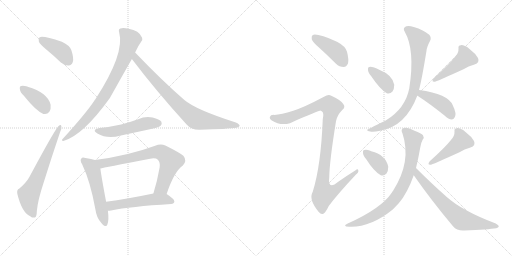
t = 0.00 s
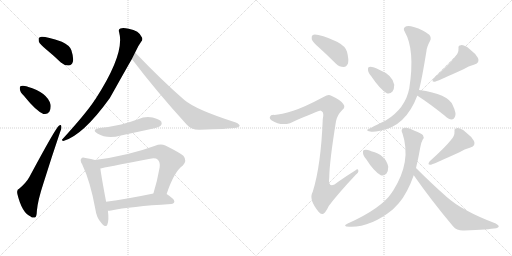
t = 2.73 s
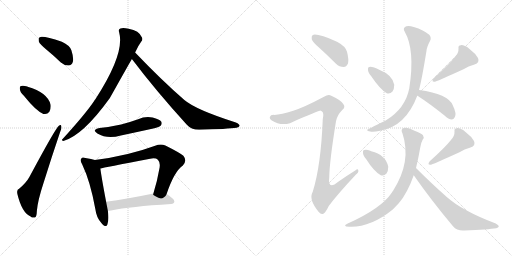
t = 5.46 s
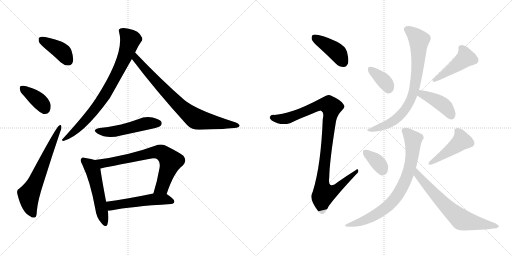
t = 8.18 s
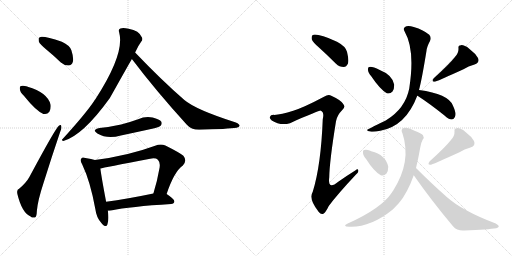
t = 10.91 s
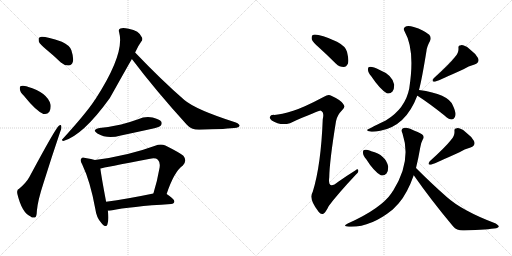
t = 13.64 s

The animated SVG that drew these frames (rendered in a browser with its animation timeline set to each time). Animation: 19 CSS @keyframes rules; one cycle of 13.64 s.

<svg version="1.1" viewBox="0 0 2048 1024" xmlns="http://www.w3.org/2000/svg">
  <g stroke="lightgray" stroke-dasharray="1,1" stroke-width="1" transform="scale(4, 4)">
    <line x1="0" y1="0" x2="256" y2="256"></line>
    <line x1="256" y1="0" x2="0" y2="256"></line>
    <line x1="128" y1="0" x2="128" y2="256"></line>
    <line x1="0" y1="128" x2="256" y2="128"></line>
    <line x1="256" y1="0" x2="512" y2="256"></line>
    <line x1="512" y1="0" x2="256" y2="256"></line>
    <line x1="384" y1="0" x2="384" y2="256"></line>
    <line x1="256" y1="128" x2="512" y2="128"></line>
  </g>
<g transform="scale(1, -1) translate(0, -850)">
   <style type="text/css">
    @keyframes keyframes0 {
      from {
       stroke: black;
       stroke-dashoffset: 399;
       stroke-width: 128;
       }
       56% {
       animation-timing-function: step-end;
       stroke: black;
       stroke-dashoffset: 0;
       stroke-width: 128;
       }
       to {
       stroke: black;
       stroke-width: 1024;
       }
       }
       #make-me-a-hanzi-animation-0 {
         animation: keyframes0 0.574707s both;
         animation-delay: 0.000000s;
         animation-timing-function: linear;
       }
    @keyframes keyframes1 {
      from {
       stroke: black;
       stroke-dashoffset: 379;
       stroke-width: 128;
       }
       55% {
       animation-timing-function: step-end;
       stroke: black;
       stroke-dashoffset: 0;
       stroke-width: 128;
       }
       to {
       stroke: black;
       stroke-width: 1024;
       }
       }
       #make-me-a-hanzi-animation-1 {
         animation: keyframes1 0.558431s both;
         animation-delay: 0.574707s;
         animation-timing-function: linear;
       }
    @keyframes keyframes2 {
      from {
       stroke: black;
       stroke-dashoffset: 638;
       stroke-width: 128;
       }
       67% {
       animation-timing-function: step-end;
       stroke: black;
       stroke-dashoffset: 0;
       stroke-width: 128;
       }
       to {
       stroke: black;
       stroke-width: 1024;
       }
       }
       #make-me-a-hanzi-animation-2 {
         animation: keyframes2 0.769206s both;
         animation-delay: 1.133138s;
         animation-timing-function: linear;
       }
    @keyframes keyframes3 {
      from {
       stroke: black;
       stroke-dashoffset: 793;
       stroke-width: 128;
       }
       72% {
       animation-timing-function: step-end;
       stroke: black;
       stroke-dashoffset: 0;
       stroke-width: 128;
       }
       to {
       stroke: black;
       stroke-width: 1024;
       }
       }
       #make-me-a-hanzi-animation-3 {
         animation: keyframes3 0.895345s both;
         animation-delay: 1.902344s;
         animation-timing-function: linear;
       }
    @keyframes keyframes4 {
      from {
       stroke: black;
       stroke-dashoffset: 780;
       stroke-width: 128;
       }
       72% {
       animation-timing-function: step-end;
       stroke: black;
       stroke-dashoffset: 0;
       stroke-width: 128;
       }
       to {
       stroke: black;
       stroke-width: 1024;
       }
       }
       #make-me-a-hanzi-animation-4 {
         animation: keyframes4 0.884766s both;
         animation-delay: 2.797689s;
         animation-timing-function: linear;
       }
    @keyframes keyframes5 {
      from {
       stroke: black;
       stroke-dashoffset: 503;
       stroke-width: 128;
       }
       62% {
       animation-timing-function: step-end;
       stroke: black;
       stroke-dashoffset: 0;
       stroke-width: 128;
       }
       to {
       stroke: black;
       stroke-width: 1024;
       }
       }
       #make-me-a-hanzi-animation-5 {
         animation: keyframes5 0.659342s both;
         animation-delay: 3.682455s;
         animation-timing-function: linear;
       }
    @keyframes keyframes6 {
      from {
       stroke: black;
       stroke-dashoffset: 527;
       stroke-width: 128;
       }
       63% {
       animation-timing-function: step-end;
       stroke: black;
       stroke-dashoffset: 0;
       stroke-width: 128;
       }
       to {
       stroke: black;
       stroke-width: 1024;
       }
       }
       #make-me-a-hanzi-animation-6 {
         animation: keyframes6 0.678874s both;
         animation-delay: 4.341797s;
         animation-timing-function: linear;
       }
    @keyframes keyframes7 {
      from {
       stroke: black;
       stroke-dashoffset: 716;
       stroke-width: 128;
       }
       70% {
       animation-timing-function: step-end;
       stroke: black;
       stroke-dashoffset: 0;
       stroke-width: 128;
       }
       to {
       stroke: black;
       stroke-width: 1024;
       }
       }
       #make-me-a-hanzi-animation-7 {
         animation: keyframes7 0.832682s both;
         animation-delay: 5.020671s;
         animation-timing-function: linear;
       }
    @keyframes keyframes8 {
      from {
       stroke: black;
       stroke-dashoffset: 518;
       stroke-width: 128;
       }
       63% {
       animation-timing-function: step-end;
       stroke: black;
       stroke-dashoffset: 0;
       stroke-width: 128;
       }
       to {
       stroke: black;
       stroke-width: 1024;
       }
       }
       #make-me-a-hanzi-animation-8 {
         animation: keyframes8 0.671549s both;
         animation-delay: 5.853353s;
         animation-timing-function: linear;
       }
    @keyframes keyframes9 {
      from {
       stroke: black;
       stroke-dashoffset: 413;
       stroke-width: 128;
       }
       57% {
       animation-timing-function: step-end;
       stroke: black;
       stroke-dashoffset: 0;
       stroke-width: 128;
       }
       to {
       stroke: black;
       stroke-width: 1024;
       }
       }
       #make-me-a-hanzi-animation-9 {
         animation: keyframes9 0.586100s both;
         animation-delay: 6.524902s;
         animation-timing-function: linear;
       }
    @keyframes keyframes10 {
      from {
       stroke: black;
       stroke-dashoffset: 1013;
       stroke-width: 128;
       }
       77% {
       animation-timing-function: step-end;
       stroke: black;
       stroke-dashoffset: 0;
       stroke-width: 128;
       }
       to {
       stroke: black;
       stroke-width: 1024;
       }
       }
       #make-me-a-hanzi-animation-10 {
         animation: keyframes10 1.074382s both;
         animation-delay: 7.111002s;
         animation-timing-function: linear;
       }
    @keyframes keyframes11 {
      from {
       stroke: black;
       stroke-dashoffset: 362;
       stroke-width: 128;
       }
       54% {
       animation-timing-function: step-end;
       stroke: black;
       stroke-dashoffset: 0;
       stroke-width: 128;
       }
       to {
       stroke: black;
       stroke-width: 1024;
       }
       }
       #make-me-a-hanzi-animation-11 {
         animation: keyframes11 0.544596s both;
         animation-delay: 8.185384s;
         animation-timing-function: linear;
       }
    @keyframes keyframes12 {
      from {
       stroke: black;
       stroke-dashoffset: 451;
       stroke-width: 128;
       }
       59% {
       animation-timing-function: step-end;
       stroke: black;
       stroke-dashoffset: 0;
       stroke-width: 128;
       }
       to {
       stroke: black;
       stroke-width: 1024;
       }
       }
       #make-me-a-hanzi-animation-12 {
         animation: keyframes12 0.617025s both;
         animation-delay: 8.729980s;
         animation-timing-function: linear;
       }
    @keyframes keyframes13 {
      from {
       stroke: black;
       stroke-dashoffset: 778;
       stroke-width: 128;
       }
       72% {
       animation-timing-function: step-end;
       stroke: black;
       stroke-dashoffset: 0;
       stroke-width: 128;
       }
       to {
       stroke: black;
       stroke-width: 1024;
       }
       }
       #make-me-a-hanzi-animation-13 {
         animation: keyframes13 0.883138s both;
         animation-delay: 9.347005s;
         animation-timing-function: linear;
       }
    @keyframes keyframes14 {
      from {
       stroke: black;
       stroke-dashoffset: 414;
       stroke-width: 128;
       }
       57% {
       animation-timing-function: step-end;
       stroke: black;
       stroke-dashoffset: 0;
       stroke-width: 128;
       }
       to {
       stroke: black;
       stroke-width: 1024;
       }
       }
       #make-me-a-hanzi-animation-14 {
         animation: keyframes14 0.586914s both;
         animation-delay: 10.230143s;
         animation-timing-function: linear;
       }
    @keyframes keyframes15 {
      from {
       stroke: black;
       stroke-dashoffset: 355;
       stroke-width: 128;
       }
       54% {
       animation-timing-function: step-end;
       stroke: black;
       stroke-dashoffset: 0;
       stroke-width: 128;
       }
       to {
       stroke: black;
       stroke-width: 1024;
       }
       }
       #make-me-a-hanzi-animation-15 {
         animation: keyframes15 0.538900s both;
         animation-delay: 10.817057s;
         animation-timing-function: linear;
       }
    @keyframes keyframes16 {
      from {
       stroke: black;
       stroke-dashoffset: 451;
       stroke-width: 128;
       }
       59% {
       animation-timing-function: step-end;
       stroke: black;
       stroke-dashoffset: 0;
       stroke-width: 128;
       }
       to {
       stroke: black;
       stroke-width: 1024;
       }
       }
       #make-me-a-hanzi-animation-16 {
         animation: keyframes16 0.617025s both;
         animation-delay: 11.355957s;
         animation-timing-function: linear;
       }
    @keyframes keyframes17 {
      from {
       stroke: black;
       stroke-dashoffset: 763;
       stroke-width: 128;
       }
       71% {
       animation-timing-function: step-end;
       stroke: black;
       stroke-dashoffset: 0;
       stroke-width: 128;
       }
       to {
       stroke: black;
       stroke-width: 1024;
       }
       }
       #make-me-a-hanzi-animation-17 {
         animation: keyframes17 0.870931s both;
         animation-delay: 11.972982s;
         animation-timing-function: linear;
       }
    @keyframes keyframes18 {
      from {
       stroke: black;
       stroke-dashoffset: 670;
       stroke-width: 128;
       }
       69% {
       animation-timing-function: step-end;
       stroke: black;
       stroke-dashoffset: 0;
       stroke-width: 128;
       }
       to {
       stroke: black;
       stroke-width: 1024;
       }
       }
       #make-me-a-hanzi-animation-18 {
         animation: keyframes18 0.795247s both;
         animation-delay: 12.843913s;
         animation-timing-function: linear;
       }
</style>
<path d="M 187.5 650.5 Q 214.5 628.5 243.5 600.5 Q 258.5 587.5 274.5 588.5 Q 286.5 588.5 291.5 603.5 Q 295.5 618.5 285.5 649.5 Q 279.5 668.5 247.5 683.5 Q 172.5 708.5 158.5 701.5 Q 152.5 697.5 155.5 683.5 Q 159.5 673.5 187.5 650.5 Z" fill="lightgray"></path> 
<path d="M 95.5 467.5 Q 143.5 407.5 173.5 394.5 Q 188.5 390.5 197.5 403.5 Q 204.5 415.5 202.5 431.5 Q 190.5 480.5 110.5 503.5 L 109.5 504.5 Q 93.5 508.5 84.5 506.5 Q 77.5 505.5 79.5 493.5 Q 80.5 481.5 95.5 467.5 Z" fill="lightgray"></path> 
<path d="M 77.5 96.5 Q 65.5 92.5 69.5 74.5 Q 87.5 -0.5 122.5 -15.5 Q 129.5 -22.5 139.5 -19.5 Q 146.5 -18.5 147.5 7.5 Q 151.5 50.5 173.5 116.5 Q 207.5 225.5 240.5 322.5 Q 247.5 338.5 245.5 344.5 Q 244.5 354.5 235.5 347.5 Q 222.5 338.5 117.5 142.5 Q 105.5 120.5 77.5 96.5 Z" fill="lightgray"></path> 
<path d="M 540.5 640.5 Q 552.5 667.5 564.5 683.5 Q 571.5 689.5 568.5 699.5 Q 556.5 729.5 514.5 735.5 Q 492.5 739.5 481.5 736.5 Q 472.5 733.5 476.5 721.5 Q 500.5 636.5 381.5 453.5 Q 378.5 450.5 376.5 446.5 Q 342.5 395.5 250.5 294.5 Q 243.5 288.5 253.5 286.5 Q 331.5 308.5 439.5 458.5 Q 518.5 599.5 527.5 614.5 L 540.5 640.5 Z" fill="lightgray"></path> 
<path d="M 527.5 614.5 Q 623.5 487.5 746.5 352.5 Q 765.5 330.5 798.5 331.5 Q 910.5 334.5 946.5 339.5 Q 956.5 342.5 958.5 347.5 Q 958.5 353.5 943.5 360.5 Q 783.5 411.5 737.5 450.5 Q 646.5 529.5 540.5 640.5 C 519.5 662.5 509.5 638.5 527.5 614.5 Z" fill="lightgray"></path> 
<path d="M 398.5 338.5 Q 364.5 331.5 389.5 316.5 Q 429.5 292.5 483.5 308.5 Q 544.5 321.5 608.5 335.5 Q 636.5 342.5 642.5 347.5 Q 649.5 354.5 645.5 363.5 Q 638.5 373.5 610.5 380.5 Q 580.5 386.5 552.5 373.5 Q 519.5 361.5 484.5 352.5 Q 444.5 343.5 398.5 338.5 Z" fill="lightgray"></path> 
<path d="M 379.5 210.5 Q 367.5 214.5 341.5 218.5 Q 328.5 222.5 325.5 216.5 Q 318.5 209.5 328.5 193.5 Q 361.5 124.5 381.5 13.5 Q 385.5 -19.5 405.5 -41.5 Q 424.5 -63.5 429.5 -47.5 Q 436.5 -28.5 431.5 7.5 L 424.5 43.5 Q 405.5 143.5 401.5 176.5 C 397.5 205.5 397.5 205.5 379.5 210.5 Z" fill="lightgray"></path> 
<path d="M 666.5 74.5 Q 696.5 164.5 731.5 188.5 Q 749.5 207.5 733.5 227.5 Q 717.5 240.5 661.5 268.5 Q 642.5 275.5 620.5 267.5 Q 512.5 227.5 379.5 210.5 C 349.5 206.5 372.5 170.5 401.5 176.5 Q 413.5 179.5 600.5 215.5 Q 622.5 219.5 631.5 211.5 Q 641.5 201.5 638.5 180.5 Q 628.5 123.5 613.5 76.5 C 604.5 47.5 656.5 46.5 666.5 74.5 Z" fill="lightgray"></path> 
<path d="M 431.5 7.5 Q 437.5 7.5 444.5 8.5 Q 520.5 24.5 684.5 34.5 Q 696.5 35.5 697.5 44.5 Q 698.5 53.5 666.5 74.5 C 651.5 84.5 642.5 82.5 613.5 76.5 Q 507.5 54.5 424.5 43.5 C 394.5 39.5 401.5 5.5 431.5 7.5 Z" fill="lightgray"></path> 
<path d="M 1278.0 658.5 Q 1309.0 630.5 1344.0 595.5 Q 1357.0 582.5 1375.0 582.5 Q 1385.0 582.5 1392.0 596.5 Q 1396.0 611.5 1388.0 643.5 Q 1382.0 665.5 1348.0 683.5 Q 1270.0 717.5 1251.0 710.5 Q 1245.0 706.5 1247.0 693.5 Q 1251.0 681.5 1278.0 658.5 Z" fill="lightgray"></path> 
<path d="M 1173.0 407.5 Q 1124.0 392.5 1097.0 390.5 Q 1082.0 391.5 1080.0 383.5 Q 1076.0 376.5 1087.0 368.5 Q 1121.0 346.5 1160.0 357.5 Q 1277.0 408.5 1283.0 407.5 Q 1284.0 407.5 1287.0 405.5 Q 1297.0 399.5 1291.0 373.5 Q 1284.0 189.5 1251.0 83.5 Q 1233.0 53.5 1275.0 2.5 Q 1285.0 -10.5 1295.0 -3.5 Q 1304.0 3.5 1315.0 26.5 Q 1349.0 72.5 1423.0 151.5 Q 1436.0 161.5 1433.0 169.5 Q 1432.0 176.5 1421.0 168.5 Q 1387.0 147.5 1353.0 123.5 Q 1310.0 87.5 1317.0 141.5 Q 1318.0 205.5 1344.0 365.5 Q 1348.0 389.5 1370.0 411.5 Q 1383.0 421.5 1373.0 434.5 Q 1363.0 450.5 1325.0 467.5 Q 1313.0 473.5 1296.0 463.5 Q 1217.0 421.5 1173.0 407.5 Z" fill="lightgray"></path> 
<path d="M 1485.0 545.5 Q 1519.0 494.5 1547.0 477.5 Q 1560.0 473.5 1570.0 484.5 Q 1577.0 494.5 1577.0 511.5 Q 1570.0 550.5 1519.0 570.5 Q 1488.0 585.5 1477.0 582.5 Q 1471.0 582.5 1472.0 570.5 Q 1472.0 560.5 1485.0 545.5 Z" fill="lightgray"></path> 
<path d="M 1819.0 621.5 Q 1798.0 594.5 1735.0 537.5 Q 1723.0 521.5 1740.0 523.5 Q 1764.0 532.5 1854.0 573.5 Q 1873.0 586.5 1898.0 592.5 Q 1920.0 599.5 1912.0 618.5 Q 1902.0 636.5 1878.0 654.5 Q 1857.0 670.5 1844.0 669.5 Q 1832.0 669.5 1834.0 656.5 Q 1835.0 637.5 1819.0 621.5 Z" fill="lightgray"></path> 
<path d="M 1676.0 490.5 Q 1688.0 535.5 1706.0 647.5 Q 1707.0 662.5 1720.0 686.5 Q 1727.0 699.5 1717.0 711.5 Q 1695.0 730.5 1655.0 742.5 Q 1630.0 749.5 1620.0 742.5 Q 1611.0 735.5 1619.0 723.5 Q 1661.0 650.5 1637.0 496.5 Q 1621.0 415.5 1543.0 368.5 Q 1468.0 332.5 1468.0 330.5 Q 1469.0 326.5 1481.0 324.5 Q 1491.0 320.5 1521.0 327.5 Q 1623.0 345.5 1669.0 467.5 L 1676.0 490.5 Z" fill="lightgray"></path> 
<path d="M 1669.0 467.5 L 1670.0 467.5 Q 1718.0 436.5 1778.0 388.5 Q 1794.0 373.5 1807.0 372.5 Q 1814.0 372.5 1819.0 381.5 Q 1828.0 394.5 1811.0 429.5 Q 1793.0 474.5 1676.0 490.5 C 1646.0 494.5 1642.0 481.5 1669.0 467.5 Z" fill="lightgray"></path> 
<path d="M 1465.0 213.5 Q 1495.0 165.5 1523.0 149.5 Q 1536.0 145.5 1546.0 156.5 Q 1553.0 166.5 1553.0 183.5 Q 1543.0 231.5 1485.0 245.5 Q 1482.0 246.5 1481.0 247.5 Q 1466.0 253.5 1457.0 250.5 Q 1451.0 250.5 1452.0 238.5 Q 1452.0 228.5 1465.0 213.5 Z" fill="lightgray"></path> 
<path d="M 1803.0 289.5 Q 1782.0 262.5 1719.0 205.5 Q 1707.0 189.5 1724.0 191.5 Q 1748.0 200.5 1838.0 241.5 Q 1857.0 254.5 1882.0 260.5 Q 1904.0 267.5 1896.0 286.5 Q 1886.0 304.5 1862.0 322.5 Q 1841.0 338.5 1828.0 337.5 Q 1816.0 337.5 1818.0 324.5 Q 1819.0 305.5 1803.0 289.5 Z" fill="lightgray"></path> 
<path d="M 1664.0 178.5 Q 1673.0 214.5 1681.0 260.5 Q 1685.0 282.5 1691.0 292.5 Q 1698.0 299.5 1692.0 309.5 Q 1686.0 316.5 1658.0 327.5 Q 1627.0 343.5 1612.0 337.5 Q 1602.0 331.5 1610.0 316.5 Q 1647.0 205.5 1573.0 88.5 Q 1570.0 84.5 1567.0 79.5 Q 1525.0 16.5 1391.0 -43.5 Q 1367.0 -55.5 1396.0 -56.5 Q 1481.0 -60.5 1571.0 12.5 L 1595.0 37.5 Q 1629.0 76.5 1655.0 149.5 L 1664.0 178.5 Z" fill="lightgray"></path> 
<path d="M 1655.0 149.5 Q 1724.0 50.5 1812.0 -54.5 Q 1828.0 -73.5 1857.0 -71.5 Q 1954.0 -67.5 1985.0 -62.5 Q 1994.0 -59.5 1995.0 -55.5 Q 1996.0 -51.5 1983.0 -43.5 Q 1848.0 7.5 1786.0 63.5 Q 1728.0 114.5 1664.0 178.5 C 1643.0 199.5 1638.0 174.5 1655.0 149.5 Z" fill="lightgray"></path> 
      <clipPath id="make-me-a-hanzi-clip-0">
      <path d="M 187.5 650.5 Q 214.5 628.5 243.5 600.5 Q 258.5 587.5 274.5 588.5 Q 286.5 588.5 291.5 603.5 Q 295.5 618.5 285.5 649.5 Q 279.5 668.5 247.5 683.5 Q 172.5 708.5 158.5 701.5 Q 152.5 697.5 155.5 683.5 Q 159.5 673.5 187.5 650.5 Z" fill="lightgray"></path>
      </clipPath>
      <path clip-path="url(#make-me-a-hanzi-clip-0)" d="M 163.5 694.5 L 239.5 650.5 L 273.5 606.5 " fill="none" id="make-me-a-hanzi-animation-0" stroke-dasharray="271 542" stroke-linecap="round"></path>

      <clipPath id="make-me-a-hanzi-clip-1">
      <path d="M 95.5 467.5 Q 143.5 407.5 173.5 394.5 Q 188.5 390.5 197.5 403.5 Q 204.5 415.5 202.5 431.5 Q 190.5 480.5 110.5 503.5 L 109.5 504.5 Q 93.5 508.5 84.5 506.5 Q 77.5 505.5 79.5 493.5 Q 80.5 481.5 95.5 467.5 Z" fill="lightgray"></path>
      </clipPath>
      <path clip-path="url(#make-me-a-hanzi-clip-1)" d="M 90.5 496.5 L 157.5 445.5 L 179.5 413.5 " fill="none" id="make-me-a-hanzi-animation-1" stroke-dasharray="251 502" stroke-linecap="round"></path>

      <clipPath id="make-me-a-hanzi-clip-2">
      <path d="M 77.5 96.5 Q 65.5 92.5 69.5 74.5 Q 87.5 -0.5 122.5 -15.5 Q 129.5 -22.5 139.5 -19.5 Q 146.5 -18.5 147.5 7.5 Q 151.5 50.5 173.5 116.5 Q 207.5 225.5 240.5 322.5 Q 247.5 338.5 245.5 344.5 Q 244.5 354.5 235.5 347.5 Q 222.5 338.5 117.5 142.5 Q 105.5 120.5 77.5 96.5 Z" fill="lightgray"></path>
      </clipPath>
      <path clip-path="url(#make-me-a-hanzi-clip-2)" d="M 134.5 -9.5 L 120.5 20.5 L 115.5 72.5 L 239.5 341.5 " fill="none" id="make-me-a-hanzi-animation-2" stroke-dasharray="510 1020" stroke-linecap="round"></path>

      <clipPath id="make-me-a-hanzi-clip-3">
      <path d="M 540.5 640.5 Q 552.5 667.5 564.5 683.5 Q 571.5 689.5 568.5 699.5 Q 556.5 729.5 514.5 735.5 Q 492.5 739.5 481.5 736.5 Q 472.5 733.5 476.5 721.5 Q 500.5 636.5 381.5 453.5 Q 378.5 450.5 376.5 446.5 Q 342.5 395.5 250.5 294.5 Q 243.5 288.5 253.5 286.5 Q 331.5 308.5 439.5 458.5 Q 518.5 599.5 527.5 614.5 L 540.5 640.5 Z" fill="lightgray"></path>
      </clipPath>
      <path clip-path="url(#make-me-a-hanzi-clip-3)" d="M 487.5 726.5 L 521.5 690.5 L 496.5 616.5 L 460.5 540.5 L 427.5 480.5 L 366.5 396.5 L 302.5 328.5 L 259.5 299.5 L 257.5 292.5 " fill="none" id="make-me-a-hanzi-animation-3" stroke-dasharray="665 1330" stroke-linecap="round"></path>

      <clipPath id="make-me-a-hanzi-clip-4">
      <path d="M 527.5 614.5 Q 623.5 487.5 746.5 352.5 Q 765.5 330.5 798.5 331.5 Q 910.5 334.5 946.5 339.5 Q 956.5 342.5 958.5 347.5 Q 958.5 353.5 943.5 360.5 Q 783.5 411.5 737.5 450.5 Q 646.5 529.5 540.5 640.5 C 519.5 662.5 509.5 638.5 527.5 614.5 Z" fill="lightgray"></path>
      </clipPath>
      <path clip-path="url(#make-me-a-hanzi-clip-4)" d="M 542.5 631.5 L 551.5 605.5 L 622.5 527.5 L 707.5 437.5 L 769.5 384.5 L 796.5 371.5 L 950.5 346.5 " fill="none" id="make-me-a-hanzi-animation-4" stroke-dasharray="652 1304" stroke-linecap="round"></path>

      <clipPath id="make-me-a-hanzi-clip-5">
      <path d="M 398.5 338.5 Q 364.5 331.5 389.5 316.5 Q 429.5 292.5 483.5 308.5 Q 544.5 321.5 608.5 335.5 Q 636.5 342.5 642.5 347.5 Q 649.5 354.5 645.5 363.5 Q 638.5 373.5 610.5 380.5 Q 580.5 386.5 552.5 373.5 Q 519.5 361.5 484.5 352.5 Q 444.5 343.5 398.5 338.5 Z" fill="lightgray"></path>
      </clipPath>
      <path clip-path="url(#make-me-a-hanzi-clip-5)" d="M 391.5 328.5 L 415.5 322.5 L 453.5 324.5 L 578.5 355.5 L 633.5 357.5 " fill="none" id="make-me-a-hanzi-animation-5" stroke-dasharray="375 750" stroke-linecap="round"></path>

      <clipPath id="make-me-a-hanzi-clip-6">
      <path d="M 379.5 210.5 Q 367.5 214.5 341.5 218.5 Q 328.5 222.5 325.5 216.5 Q 318.5 209.5 328.5 193.5 Q 361.5 124.5 381.5 13.5 Q 385.5 -19.5 405.5 -41.5 Q 424.5 -63.5 429.5 -47.5 Q 436.5 -28.5 431.5 7.5 L 424.5 43.5 Q 405.5 143.5 401.5 176.5 C 397.5 205.5 397.5 205.5 379.5 210.5 Z" fill="lightgray"></path>
      </clipPath>
      <path clip-path="url(#make-me-a-hanzi-clip-6)" d="M 334.5 208.5 L 361.5 186.5 L 372.5 166.5 L 418.5 -41.5 " fill="none" id="make-me-a-hanzi-animation-6" stroke-dasharray="399 798" stroke-linecap="round"></path>

      <clipPath id="make-me-a-hanzi-clip-7">
      <path d="M 666.5 74.5 Q 696.5 164.5 731.5 188.5 Q 749.5 207.5 733.5 227.5 Q 717.5 240.5 661.5 268.5 Q 642.5 275.5 620.5 267.5 Q 512.5 227.5 379.5 210.5 C 349.5 206.5 372.5 170.5 401.5 176.5 Q 413.5 179.5 600.5 215.5 Q 622.5 219.5 631.5 211.5 Q 641.5 201.5 638.5 180.5 Q 628.5 123.5 613.5 76.5 C 604.5 47.5 656.5 46.5 666.5 74.5 Z" fill="lightgray"></path>
      </clipPath>
      <path clip-path="url(#make-me-a-hanzi-clip-7)" d="M 388.5 208.5 L 410.5 196.5 L 622.5 241.5 L 655.5 235.5 L 683.5 205.5 L 647.5 100.5 L 620.5 81.5 " fill="none" id="make-me-a-hanzi-animation-7" stroke-dasharray="588 1176" stroke-linecap="round"></path>

      <clipPath id="make-me-a-hanzi-clip-8">
      <path d="M 431.5 7.5 Q 437.5 7.5 444.5 8.5 Q 520.5 24.5 684.5 34.5 Q 696.5 35.5 697.5 44.5 Q 698.5 53.5 666.5 74.5 C 651.5 84.5 642.5 82.5 613.5 76.5 Q 507.5 54.5 424.5 43.5 C 394.5 39.5 401.5 5.5 431.5 7.5 Z" fill="lightgray"></path>
      </clipPath>
      <path clip-path="url(#make-me-a-hanzi-clip-8)" d="M 432.5 38.5 L 444.5 28.5 L 645.5 54.5 L 688.5 44.5 " fill="none" id="make-me-a-hanzi-animation-8" stroke-dasharray="390 780" stroke-linecap="round"></path>

      <clipPath id="make-me-a-hanzi-clip-9">
      <path d="M 1278.0 658.5 Q 1309.0 630.5 1344.0 595.5 Q 1357.0 582.5 1375.0 582.5 Q 1385.0 582.5 1392.0 596.5 Q 1396.0 611.5 1388.0 643.5 Q 1382.0 665.5 1348.0 683.5 Q 1270.0 717.5 1251.0 710.5 Q 1245.0 706.5 1247.0 693.5 Q 1251.0 681.5 1278.0 658.5 Z" fill="lightgray"></path>
      </clipPath>
      <path clip-path="url(#make-me-a-hanzi-clip-9)" d="M 1256.0 703.5 L 1347.0 642.5 L 1373.0 602.5 " fill="none" id="make-me-a-hanzi-animation-9" stroke-dasharray="285 570" stroke-linecap="round"></path>

      <clipPath id="make-me-a-hanzi-clip-10">
      <path d="M 1173.0 407.5 Q 1124.0 392.5 1097.0 390.5 Q 1082.0 391.5 1080.0 383.5 Q 1076.0 376.5 1087.0 368.5 Q 1121.0 346.5 1160.0 357.5 Q 1277.0 408.5 1283.0 407.5 Q 1284.0 407.5 1287.0 405.5 Q 1297.0 399.5 1291.0 373.5 Q 1284.0 189.5 1251.0 83.5 Q 1233.0 53.5 1275.0 2.5 Q 1285.0 -10.5 1295.0 -3.5 Q 1304.0 3.5 1315.0 26.5 Q 1349.0 72.5 1423.0 151.5 Q 1436.0 161.5 1433.0 169.5 Q 1432.0 176.5 1421.0 168.5 Q 1387.0 147.5 1353.0 123.5 Q 1310.0 87.5 1317.0 141.5 Q 1318.0 205.5 1344.0 365.5 Q 1348.0 389.5 1370.0 411.5 Q 1383.0 421.5 1373.0 434.5 Q 1363.0 450.5 1325.0 467.5 Q 1313.0 473.5 1296.0 463.5 Q 1217.0 421.5 1173.0 407.5 Z" fill="lightgray"></path>
      </clipPath>
      <path clip-path="url(#make-me-a-hanzi-clip-10)" d="M 1090.0 379.5 L 1125.0 373.5 L 1165.0 380.5 L 1281.0 430.5 L 1317.0 429.5 L 1326.0 415.5 L 1289.0 118.5 L 1291.0 91.5 L 1299.0 76.5 L 1332.0 84.5 L 1427.0 165.5 " fill="none" id="make-me-a-hanzi-animation-10" stroke-dasharray="885 1770" stroke-linecap="round"></path>

      <clipPath id="make-me-a-hanzi-clip-11">
      <path d="M 1485.0 545.5 Q 1519.0 494.5 1547.0 477.5 Q 1560.0 473.5 1570.0 484.5 Q 1577.0 494.5 1577.0 511.5 Q 1570.0 550.5 1519.0 570.5 Q 1488.0 585.5 1477.0 582.5 Q 1471.0 582.5 1472.0 570.5 Q 1472.0 560.5 1485.0 545.5 Z" fill="lightgray"></path>
      </clipPath>
      <path clip-path="url(#make-me-a-hanzi-clip-11)" d="M 1482.0 573.5 L 1541.0 522.5 L 1554.0 497.5 " fill="none" id="make-me-a-hanzi-animation-11" stroke-dasharray="234 468" stroke-linecap="round"></path>

      <clipPath id="make-me-a-hanzi-clip-12">
      <path d="M 1819.0 621.5 Q 1798.0 594.5 1735.0 537.5 Q 1723.0 521.5 1740.0 523.5 Q 1764.0 532.5 1854.0 573.5 Q 1873.0 586.5 1898.0 592.5 Q 1920.0 599.5 1912.0 618.5 Q 1902.0 636.5 1878.0 654.5 Q 1857.0 670.5 1844.0 669.5 Q 1832.0 669.5 1834.0 656.5 Q 1835.0 637.5 1819.0 621.5 Z" fill="lightgray"></path>
      </clipPath>
      <path clip-path="url(#make-me-a-hanzi-clip-12)" d="M 1843.0 660.5 L 1858.0 638.5 L 1861.0 617.5 L 1741.0 531.5 " fill="none" id="make-me-a-hanzi-animation-12" stroke-dasharray="323 646" stroke-linecap="round"></path>

      <clipPath id="make-me-a-hanzi-clip-13">
      <path d="M 1676.0 490.5 Q 1688.0 535.5 1706.0 647.5 Q 1707.0 662.5 1720.0 686.5 Q 1727.0 699.5 1717.0 711.5 Q 1695.0 730.5 1655.0 742.5 Q 1630.0 749.5 1620.0 742.5 Q 1611.0 735.5 1619.0 723.5 Q 1661.0 650.5 1637.0 496.5 Q 1621.0 415.5 1543.0 368.5 Q 1468.0 332.5 1468.0 330.5 Q 1469.0 326.5 1481.0 324.5 Q 1491.0 320.5 1521.0 327.5 Q 1623.0 345.5 1669.0 467.5 L 1676.0 490.5 Z" fill="lightgray"></path>
      </clipPath>
      <path clip-path="url(#make-me-a-hanzi-clip-13)" d="M 1628.0 732.5 L 1676.0 690.5 L 1670.0 580.5 L 1649.0 465.5 L 1625.0 419.5 L 1586.0 375.5 L 1552.0 353.5 L 1476.0 328.5 " fill="none" id="make-me-a-hanzi-animation-13" stroke-dasharray="650 1300" stroke-linecap="round"></path>

      <clipPath id="make-me-a-hanzi-clip-14">
      <path d="M 1669.0 467.5 L 1670.0 467.5 Q 1718.0 436.5 1778.0 388.5 Q 1794.0 373.5 1807.0 372.5 Q 1814.0 372.5 1819.0 381.5 Q 1828.0 394.5 1811.0 429.5 Q 1793.0 474.5 1676.0 490.5 C 1646.0 494.5 1642.0 481.5 1669.0 467.5 Z" fill="lightgray"></path>
      </clipPath>
      <path clip-path="url(#make-me-a-hanzi-clip-14)" d="M 1680.0 471.5 L 1705.0 468.5 L 1770.0 432.5 L 1806.0 386.5 " fill="none" id="make-me-a-hanzi-animation-14" stroke-dasharray="286 572" stroke-linecap="round"></path>

      <clipPath id="make-me-a-hanzi-clip-15">
      <path d="M 1465.0 213.5 Q 1495.0 165.5 1523.0 149.5 Q 1536.0 145.5 1546.0 156.5 Q 1553.0 166.5 1553.0 183.5 Q 1543.0 231.5 1485.0 245.5 Q 1482.0 246.5 1481.0 247.5 Q 1466.0 253.5 1457.0 250.5 Q 1451.0 250.5 1452.0 238.5 Q 1452.0 228.5 1465.0 213.5 Z" fill="lightgray"></path>
      </clipPath>
      <path clip-path="url(#make-me-a-hanzi-clip-15)" d="M 1463.0 240.5 L 1514.0 197.5 L 1530.0 169.5 " fill="none" id="make-me-a-hanzi-animation-15" stroke-dasharray="227 454" stroke-linecap="round"></path>

      <clipPath id="make-me-a-hanzi-clip-16">
      <path d="M 1803.0 289.5 Q 1782.0 262.5 1719.0 205.5 Q 1707.0 189.5 1724.0 191.5 Q 1748.0 200.5 1838.0 241.5 Q 1857.0 254.5 1882.0 260.5 Q 1904.0 267.5 1896.0 286.5 Q 1886.0 304.5 1862.0 322.5 Q 1841.0 338.5 1828.0 337.5 Q 1816.0 337.5 1818.0 324.5 Q 1819.0 305.5 1803.0 289.5 Z" fill="lightgray"></path>
      </clipPath>
      <path clip-path="url(#make-me-a-hanzi-clip-16)" d="M 1827.0 328.5 L 1842.0 306.5 L 1845.0 285.5 L 1725.0 199.5 " fill="none" id="make-me-a-hanzi-animation-16" stroke-dasharray="323 646" stroke-linecap="round"></path>

      <clipPath id="make-me-a-hanzi-clip-17">
      <path d="M 1664.0 178.5 Q 1673.0 214.5 1681.0 260.5 Q 1685.0 282.5 1691.0 292.5 Q 1698.0 299.5 1692.0 309.5 Q 1686.0 316.5 1658.0 327.5 Q 1627.0 343.5 1612.0 337.5 Q 1602.0 331.5 1610.0 316.5 Q 1647.0 205.5 1573.0 88.5 Q 1570.0 84.5 1567.0 79.5 Q 1525.0 16.5 1391.0 -43.5 Q 1367.0 -55.5 1396.0 -56.5 Q 1481.0 -60.5 1571.0 12.5 L 1595.0 37.5 Q 1629.0 76.5 1655.0 149.5 L 1664.0 178.5 Z" fill="lightgray"></path>
      </clipPath>
      <path clip-path="url(#make-me-a-hanzi-clip-17)" d="M 1619.0 326.5 L 1653.0 289.5 L 1650.0 243.5 L 1635.0 163.5 L 1603.0 89.5 L 1550.0 24.5 L 1508.0 -5.5 L 1456.0 -32.5 L 1403.0 -46.5 " fill="none" id="make-me-a-hanzi-animation-17" stroke-dasharray="635 1270" stroke-linecap="round"></path>

      <clipPath id="make-me-a-hanzi-clip-18">
      <path d="M 1655.0 149.5 Q 1724.0 50.5 1812.0 -54.5 Q 1828.0 -73.5 1857.0 -71.5 Q 1954.0 -67.5 1985.0 -62.5 Q 1994.0 -59.5 1995.0 -55.5 Q 1996.0 -51.5 1983.0 -43.5 Q 1848.0 7.5 1786.0 63.5 Q 1728.0 114.5 1664.0 178.5 C 1643.0 199.5 1638.0 174.5 1655.0 149.5 Z" fill="lightgray"></path>
      </clipPath>
      <path clip-path="url(#make-me-a-hanzi-clip-18)" d="M 1667.0 169.5 L 1672.0 151.5 L 1698.0 118.5 L 1838.0 -22.5 L 1866.0 -34.5 L 1988.0 -55.5 " fill="none" id="make-me-a-hanzi-animation-18" stroke-dasharray="542 1084" stroke-linecap="round"></path>

</g>
</svg>
